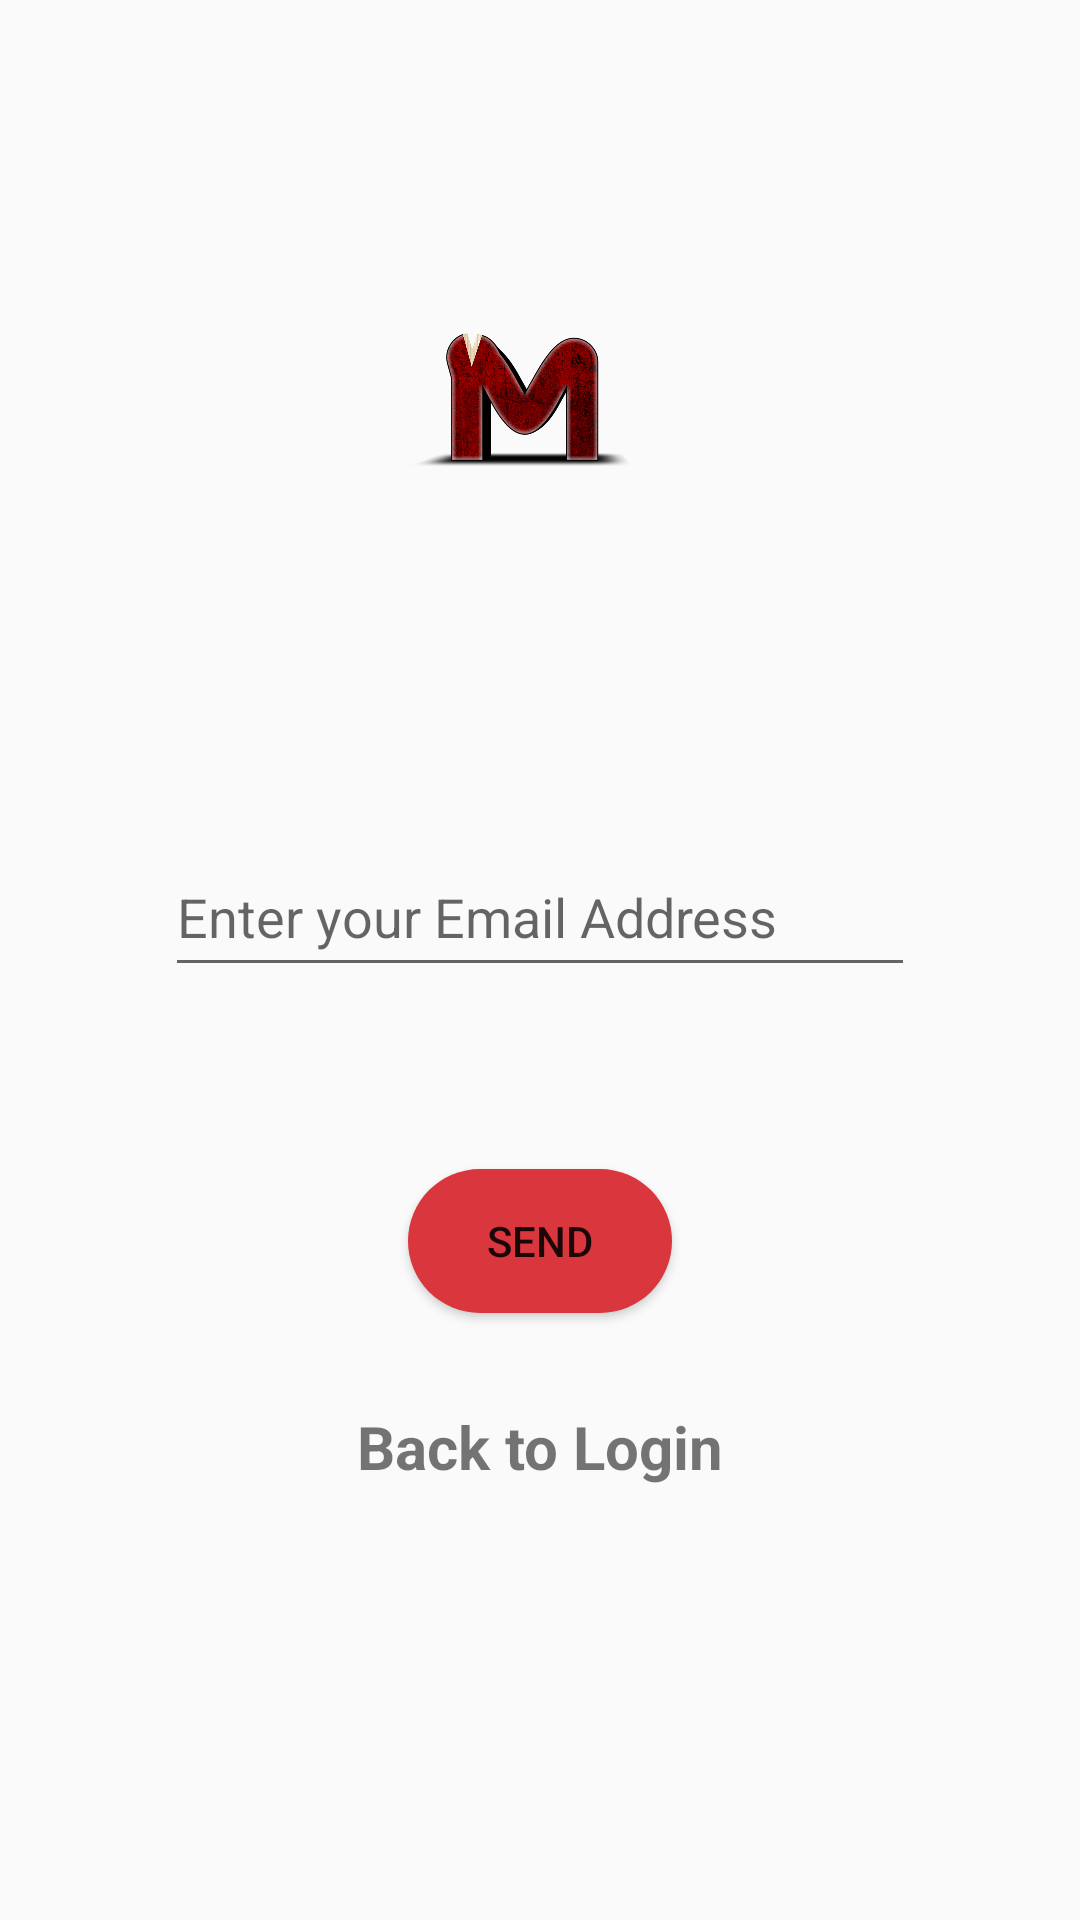

Reconstruct the res/layout file that produces this screen, plus the resources it refers to.
<!-- AndroidManifest.xml: application theme AppTheme -->
<!-- res/layout/activity_forgotpassword_screen.xml -->
<?xml version="1.0" encoding="utf-8"?>
<android.support.constraint.ConstraintLayout xmlns:android="http://schemas.android.com/apk/res/android"
    xmlns:app="http://schemas.android.com/apk/res-auto"
    xmlns:tools="http://schemas.android.com/tools"
    android:layout_width="match_parent"
    android:layout_height="match_parent"
    android:fitsSystemWindows="true"
    tools:context=".Forgotpassword_screen">


    <ImageView
        android:id="@+id/imgIcon"
        android:layout_width="150dp"
        android:layout_height="150dp"
        android:layout_marginBottom="8dp"
        android:layout_marginEnd="8dp"
        android:layout_marginStart="8dp"
        android:layout_marginTop="8dp"
        app:layout_constraintBottom_toTopOf="@+id/resetEmailPassword"
        app:layout_constraintEnd_toEndOf="parent"
        app:layout_constraintStart_toStartOf="parent"
        app:layout_constraintTop_toTopOf="parent"
        app:srcCompat="@drawable/icon" />

    <EditText
        android:id="@+id/resetEmailPassword"
        android:layout_width="250dp"
        android:layout_height="50dp"
        android:layout_marginBottom="8dp"
        android:layout_marginEnd="8dp"
        android:layout_marginStart="8dp"
        android:layout_marginTop="8dp"
        android:ems="10"
        android:hint="@string/reset_password"
        android:inputType="textEmailAddress"
        app:layout_constraintBottom_toTopOf="@+id/sendButton"
        app:layout_constraintEnd_toEndOf="parent"
        app:layout_constraintStart_toStartOf="parent"
        app:layout_constraintTop_toBottomOf="@id/imgIcon" />

    <Button
        android:id="@+id/sendButton"
        android:layout_width="wrap_content"
        android:layout_height="wrap_content"
        android:layout_marginBottom="150dp"
        android:layout_marginEnd="8dp"
        android:layout_marginStart="8dp"
        android:background="@drawable/login_button_background"
        android:text="@string/send"
        app:layout_constraintBottom_toBottomOf="parent"
        app:layout_constraintEnd_toEndOf="parent"
        app:layout_constraintStart_toStartOf="parent"
        app:layout_constraintTop_toBottomOf="@id/resetEmailPassword" />

    <TextView
        android:id="@+id/backToLogin"
        android:layout_width="wrap_content"
        android:layout_height="wrap_content"
        android:layout_marginBottom="8dp"
        android:layout_marginEnd="8dp"
        android:layout_marginStart="8dp"
        android:layout_marginTop="15dp"
        android:onClick="backToLogin"
        android:text="@string/existing_user"
        android:textSize="20dp"
        android:textStyle="bold"
        app:layout_constraintBottom_toBottomOf="parent"
        app:layout_constraintEnd_toEndOf="parent"
        app:layout_constraintStart_toStartOf="parent"
        app:layout_constraintTop_toBottomOf="@id/sendButton"
        app:layout_constraintVertical_bias="0.107" />

</android.support.constraint.ConstraintLayout>
<!-- resources referenced by this layout -->
<resources>
  <!-- drawable icon: png bitmap (drawable, 408930 bytes) -->
  <!-- drawable login_button_background (drawable) -->
  <?xml version="1.0" encoding="utf-8"?>
  <shape xmlns:android="http://schemas.android.com/apk/res/android"
     android:shape="rectangle" >
      <corners android:radius="78dp"/>
      <solid android:color="@color/light_gray"/>
  
  </shape>
  <string name="existing_user">Back to Login</string>
  <string name="reset_password">Enter your Email Address</string>
  <string name="send">Send</string>
  <style name="AppTheme" parent="Theme.AppCompat.Light.DarkActionBar">
          
          <item name="colorPrimary">@color/colorPrimary</item>
          <item name="colorPrimaryDark">@color/colorPrimaryDark</item>
          <item name="colorAccent">@color/colorAccent</item>
      </style>
  <color name="light_gray">#d9363e</color>
  <color name="colorPrimary">#301a39</color>
  <color name="colorPrimaryDark">#301a39</color>
  <color name="colorAccent">#7cb342</color>
</resources>
